pico-8 play session: mixed d-pad (fixed 12-tick cycle)

[t = 1 s] mixed d-pad (1.2s cycle ×~1): → ← ↑ ↓ + 🅾/❎ taps, ~1s
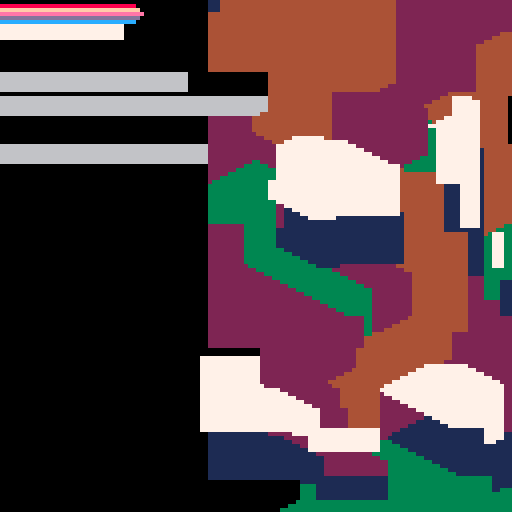
[t = 4 s] mixed d-pad (1.2s cycle ×~3): → ← ↑ ↓ + 🅾/❎ taps, ~4s
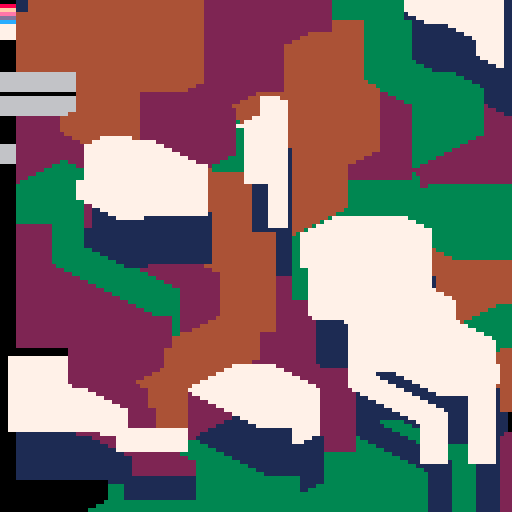
[t = 6 s] mixed d-pad (1.2s cycle ×~5): → ← ↑ ↓ + 🅾/❎ taps, ~6s
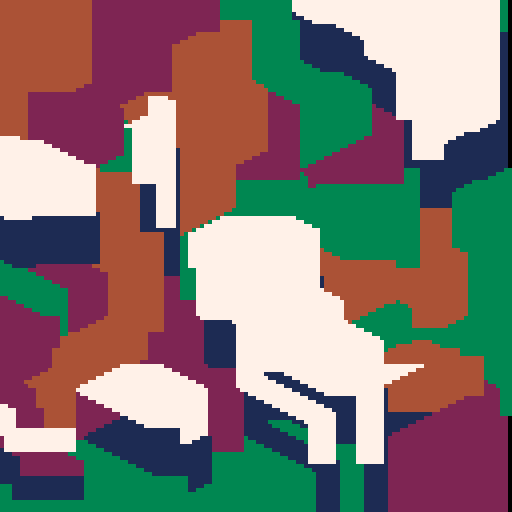

pico-8 cartridge
version 42
__lua__
t=0q=2
::_::t+=1
flip()for y=0,127do
d=128c=0
for i=t\q,t\q+15do
srand(i)
e=max(abs(t-i*q),abs(y-rnd(172)+32)*2)
if(e<d)d,c=e,rnd(5)
end
pset(127,y,c)
end
poke(0x5f54,0x60)spr(0,-1,0,16,16)palt(0b1011111111111111)pal(1,7)spr(0,-2,-12,16,16)pal()
goto _
__gfx__
00000000000000000000000000000000000000000000000000000000000000000000000000000000000000000000000000000000000000000000000000000000
00000000000000000000000000000000000000000000000000000000000000000000000000000000000000000000000000000000000000000000000000000000
00700700000000000000000000000000000000000000000000000000000000000000000000000000000000000000000000000000000000000000000000000000
00077000000000000000000000000000000000000000000000000000000000000000000000000000000000000000000000000000000000000000000000000000
00077000000000000000000000000000000000000000000000000000000000000000000000000000000000000000000000000000000000000000000000000000
00700700000000000000000000000000000000000000000000000000000000000000000000000000000000000000000000000000000000000000000000000000
